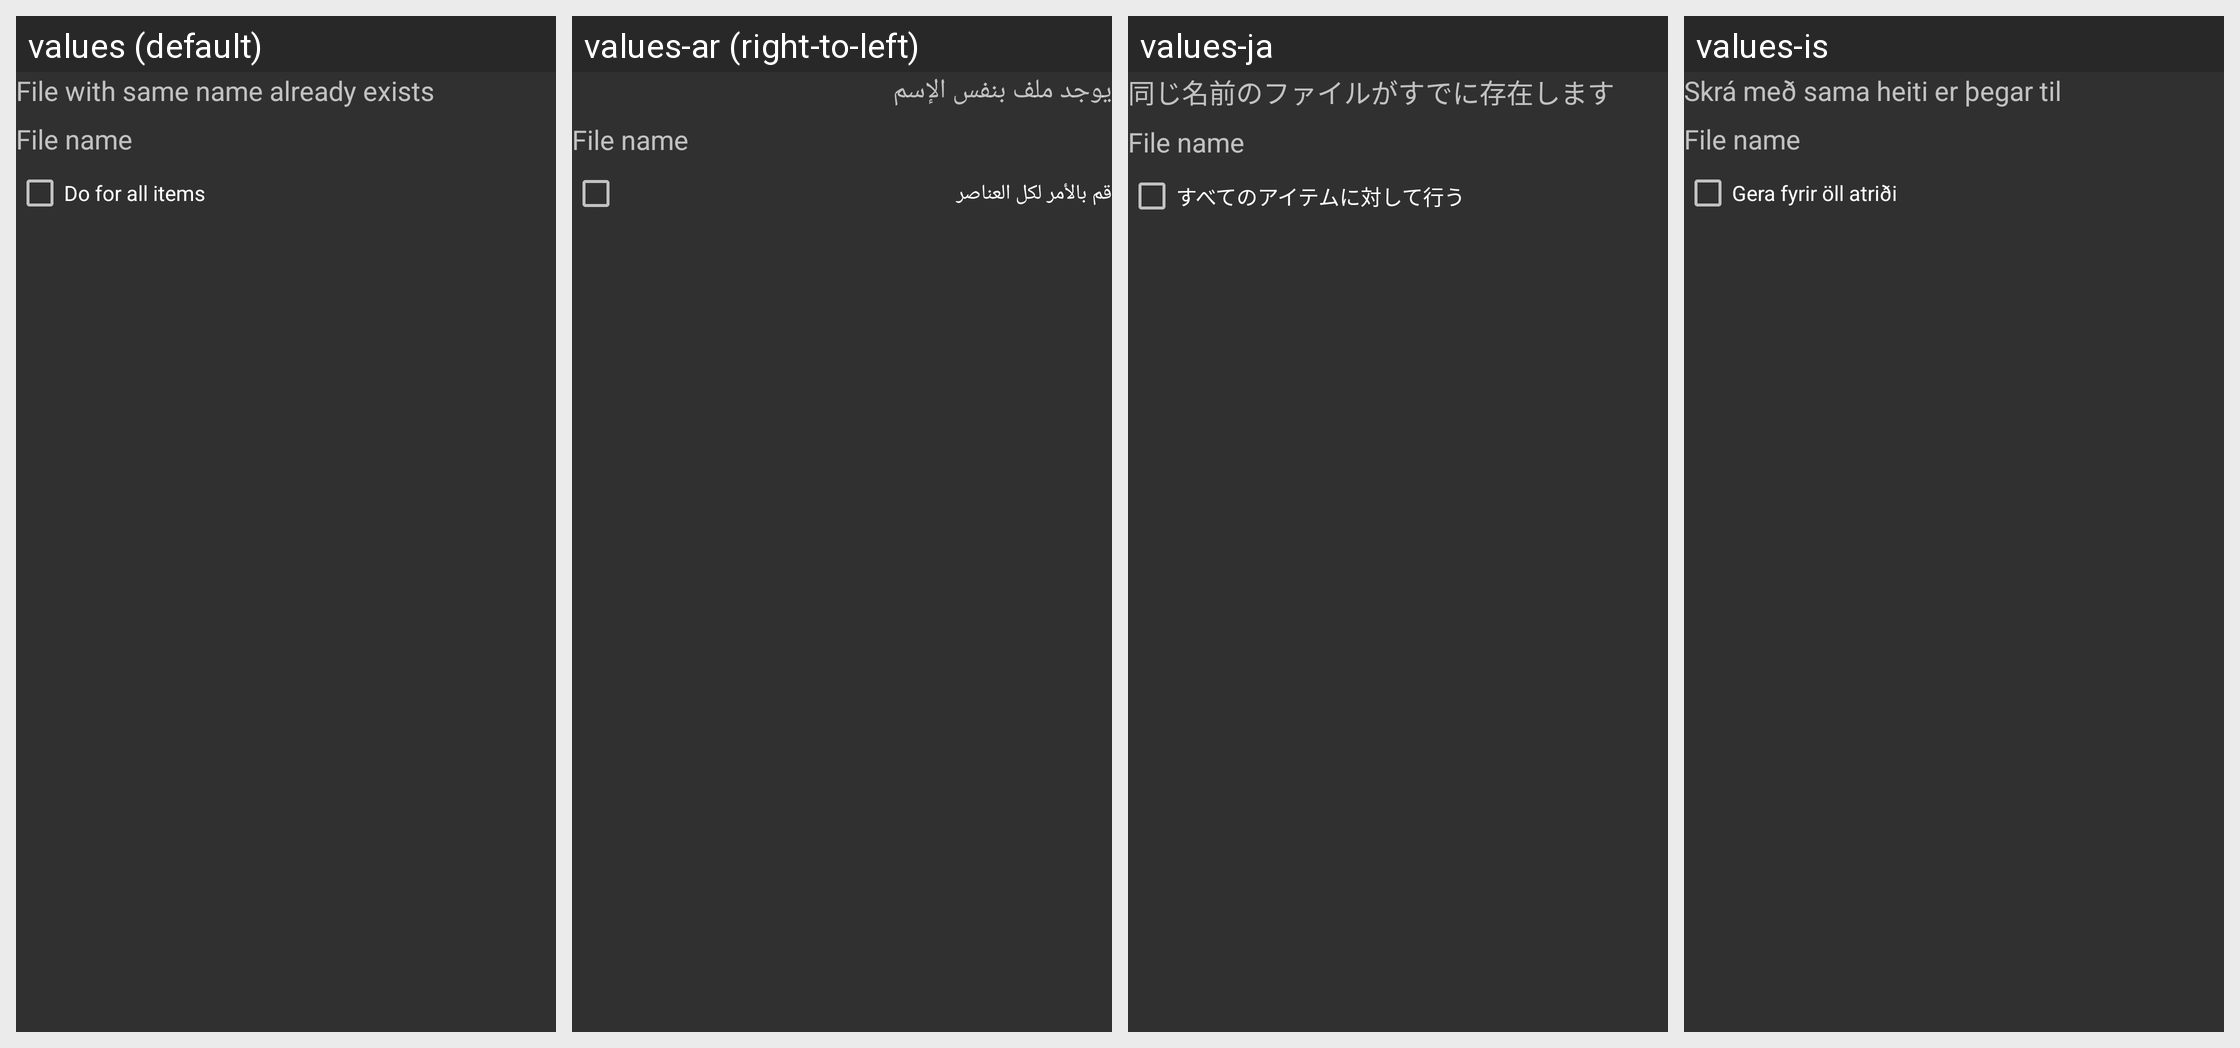

Strings drawn on this Android screen and how each of the app's shown locales translates them:
Android screen res/layout/copy_dialog.xml rendered under 4 locales, left to right: values (default), values-ar (right-to-left), values-ja, values-is. Device: Nexus 5 (rendered at 1080×1920; each locale shown at half size, 540×960, under a caption strip naming it); theme Theme.MaterialComponents.Bridge.
Other locales in the repository, not shown: values-ast-rES, values-be-rBY, values-bg, values-bn, values-cs, values-de, values-eo, values-es-rCO, values-es-rUS, values-eu, values-eu-rES, values-fi, values-fr, values-fr-rCA, values-hu, values-it, values-lt, values-nl, values-pl, values-pt-rBR, values-ru, values-sk, values-sl, values-sv, values-sv-rSE, values-tr, values-uk, values-vi, values-zh-rCN, values-zh-rHK, values-zh-rTW.
Strings drawn on this screen, with the default value and each locale's value (text and hints the layout hard-codes, and strings that could not be matched under every locale, appear in the picture but are not listed):

fileexist
  values: File with same name already exists
  values-ar: يوجد ملف بنفس الإسم
  values-ja: 同じ名前のファイルがすでに存在します
  values-is: Skrá með sama heiti er þegar til

doforall
  values: Do for all items
  values-ar: قم بالأمر لكل العناصر
  values-ja: すべてのアイテムに対して行う
  values-is: Gera fyrir öll atriði
